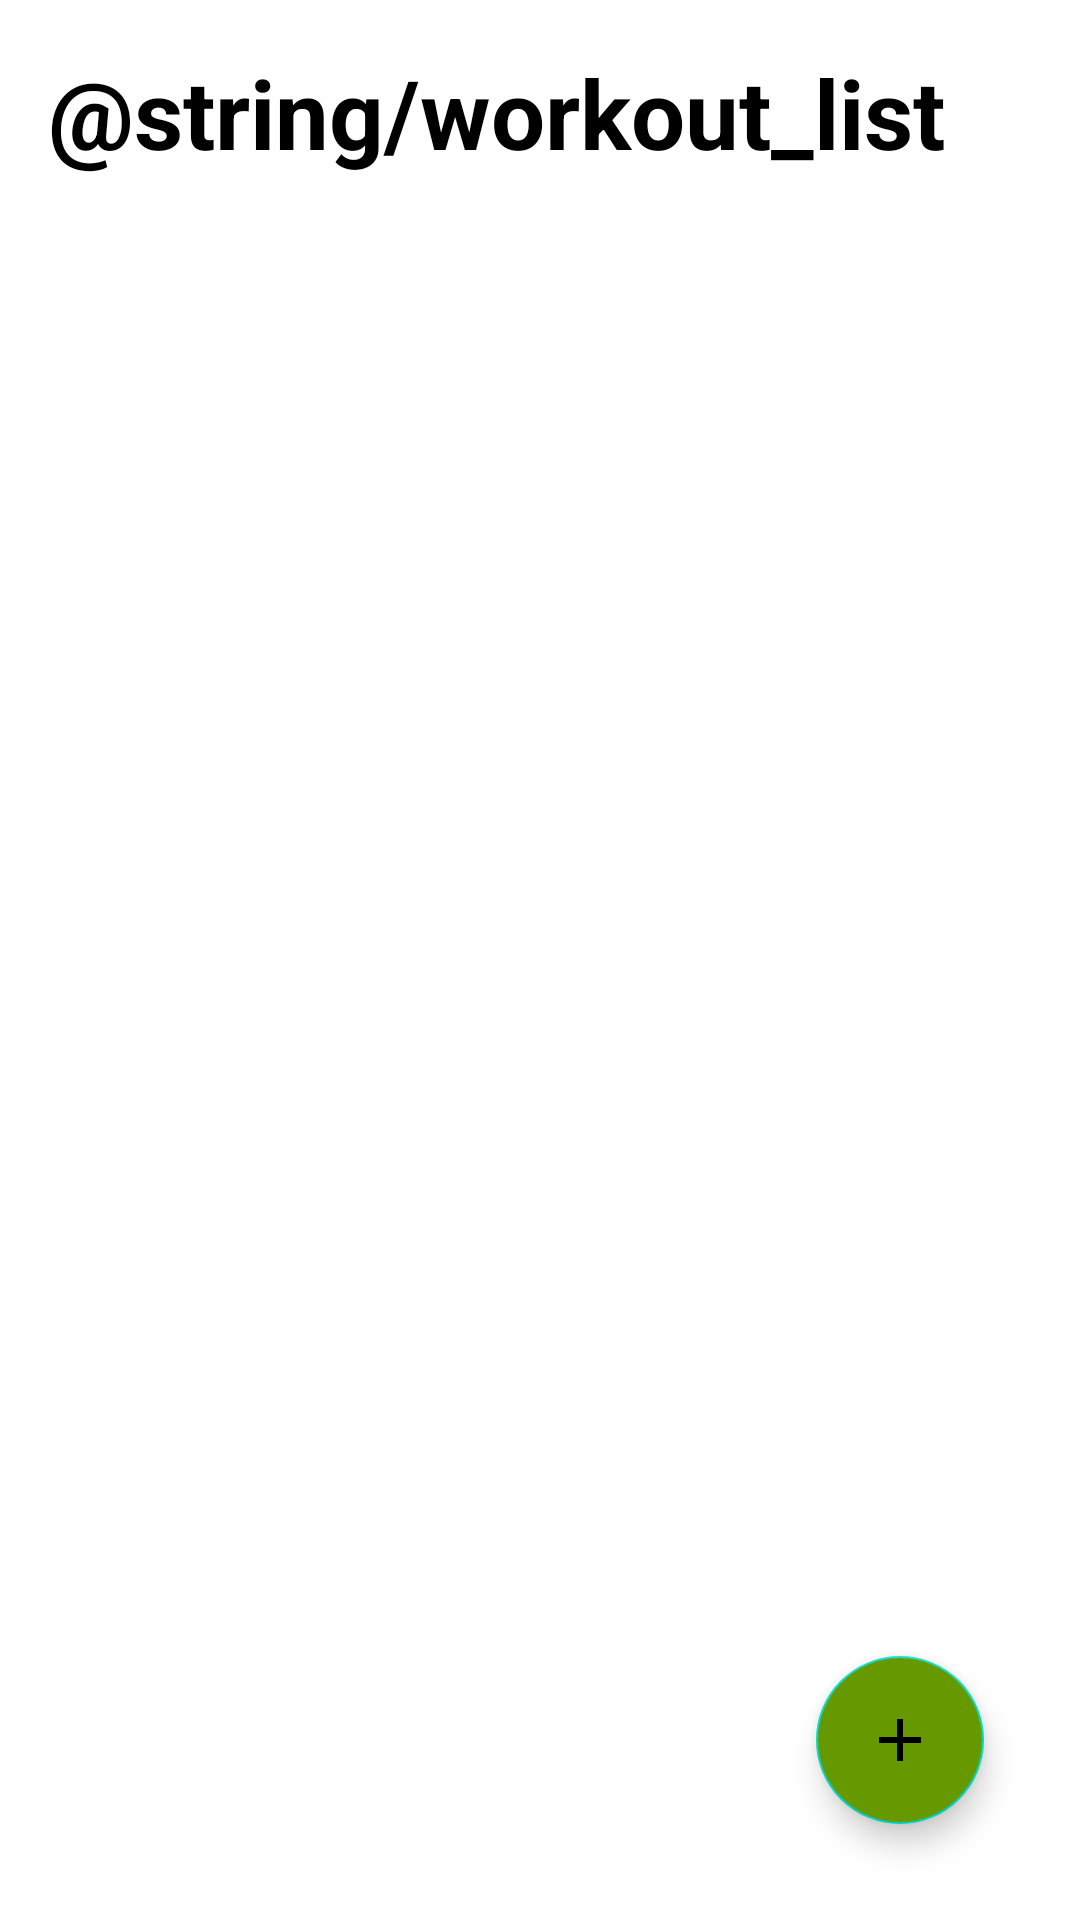

This screen was rendered from an Android layout file. Write that file and the resources it references.
<!-- AndroidManifest.xml: application theme Theme.WorkoutList -->
<!-- res/layout/activity_main.xml -->
<?xml version="1.0" encoding="utf-8"?>
<RelativeLayout
    xmlns:android="http://schemas.android.com/apk/res/android"
    xmlns:app="http://schemas.android.com/apk/res-auto"
    android:layout_width="match_parent"
    android:layout_height="match_parent">

    <TextView
        android:id="@+id/workoutTitle"
        android:layout_width="wrap_content"
        android:layout_height="wrap_content"
        android:textStyle="bold"
        android:textColor="@color/black"
        android:layout_marginStart="16dp"
        android:layout_marginBottom="16dp"
        android:layout_marginTop="16dp"
        android:textSize="32sp"
        android:text="@string/workout_list"/>

    <androidx.recyclerview.widget.RecyclerView
        android:id="@+id/tasksRecyclerView"
        android:layout_width="match_parent"
        android:layout_height="wrap_content"
        android:layout_below="@id/workoutTitle"
        app:layoutManager="androidx.recyclerview.widget.LinearLayoutManager"
        android:nestedScrollingEnabled="true" />

    <com.google.android.material.floatingactionbutton.FloatingActionButton
        android:id="@+id/floatButton"
        android:layout_width="wrap_content"
        android:layout_height="wrap_content"
        android:layout_alignParentEnd="true"
        android:layout_alignParentBottom="true"
        android:layout_marginStart="32dp"
        android:layout_marginTop="32dp"
        android:layout_marginEnd="32dp"
        android:layout_marginBottom="32dp"
        android:backgroundTint="@android:color/holo_green_dark"
        android:src="@drawable/ic_baseline_add_24" />

</RelativeLayout>
<!-- resources referenced by this layout -->
<resources>
  <!-- drawable ic_baseline_add_24 (drawable) -->
  <vector android:height="24dp" android:tint="#DD0F20"
      android:viewportHeight="24" android:viewportWidth="24"
      android:width="24dp" xmlns:android="http://schemas.android.com/apk/res/android">
      <path android:fillColor="@android:color/white" android:pathData="M19,13h-6v6h-2v-6H5v-2h6V5h2v6h6v2z"/>
  </vector>
  <style name="Theme.WorkoutList" parent="Theme.MaterialComponents.DayNight.DarkActionBar">
          
          <item name="colorPrimary">@color/purple_500</item>
          <item name="colorPrimaryVariant">@color/purple_700</item>
          <item name="colorOnPrimary">@color/white</item>
          
          <item name="colorSecondary">@color/teal_200</item>
          <item name="colorSecondaryVariant">@color/teal_700</item>
          <item name="colorOnSecondary">@color/black</item>
          
          <item name="android:statusBarColor" tools:targetApi="l">?attr/colorPrimaryVariant</item>
          
      </style>
  <!-- not gathered from this repository: default colours our renderer supplied (Android Studio template values) -->
  <color name="purple_500">#FF6200EE</color>
  <color name="purple_700">#FF3700B3</color>
  <color name="teal_200">#FF03DAC5</color>
  <color name="teal_700">#FF018786</color>
  <color name="black">#FF000000</color>
  <color name="white">#FFFFFFFF</color>
</resources>
